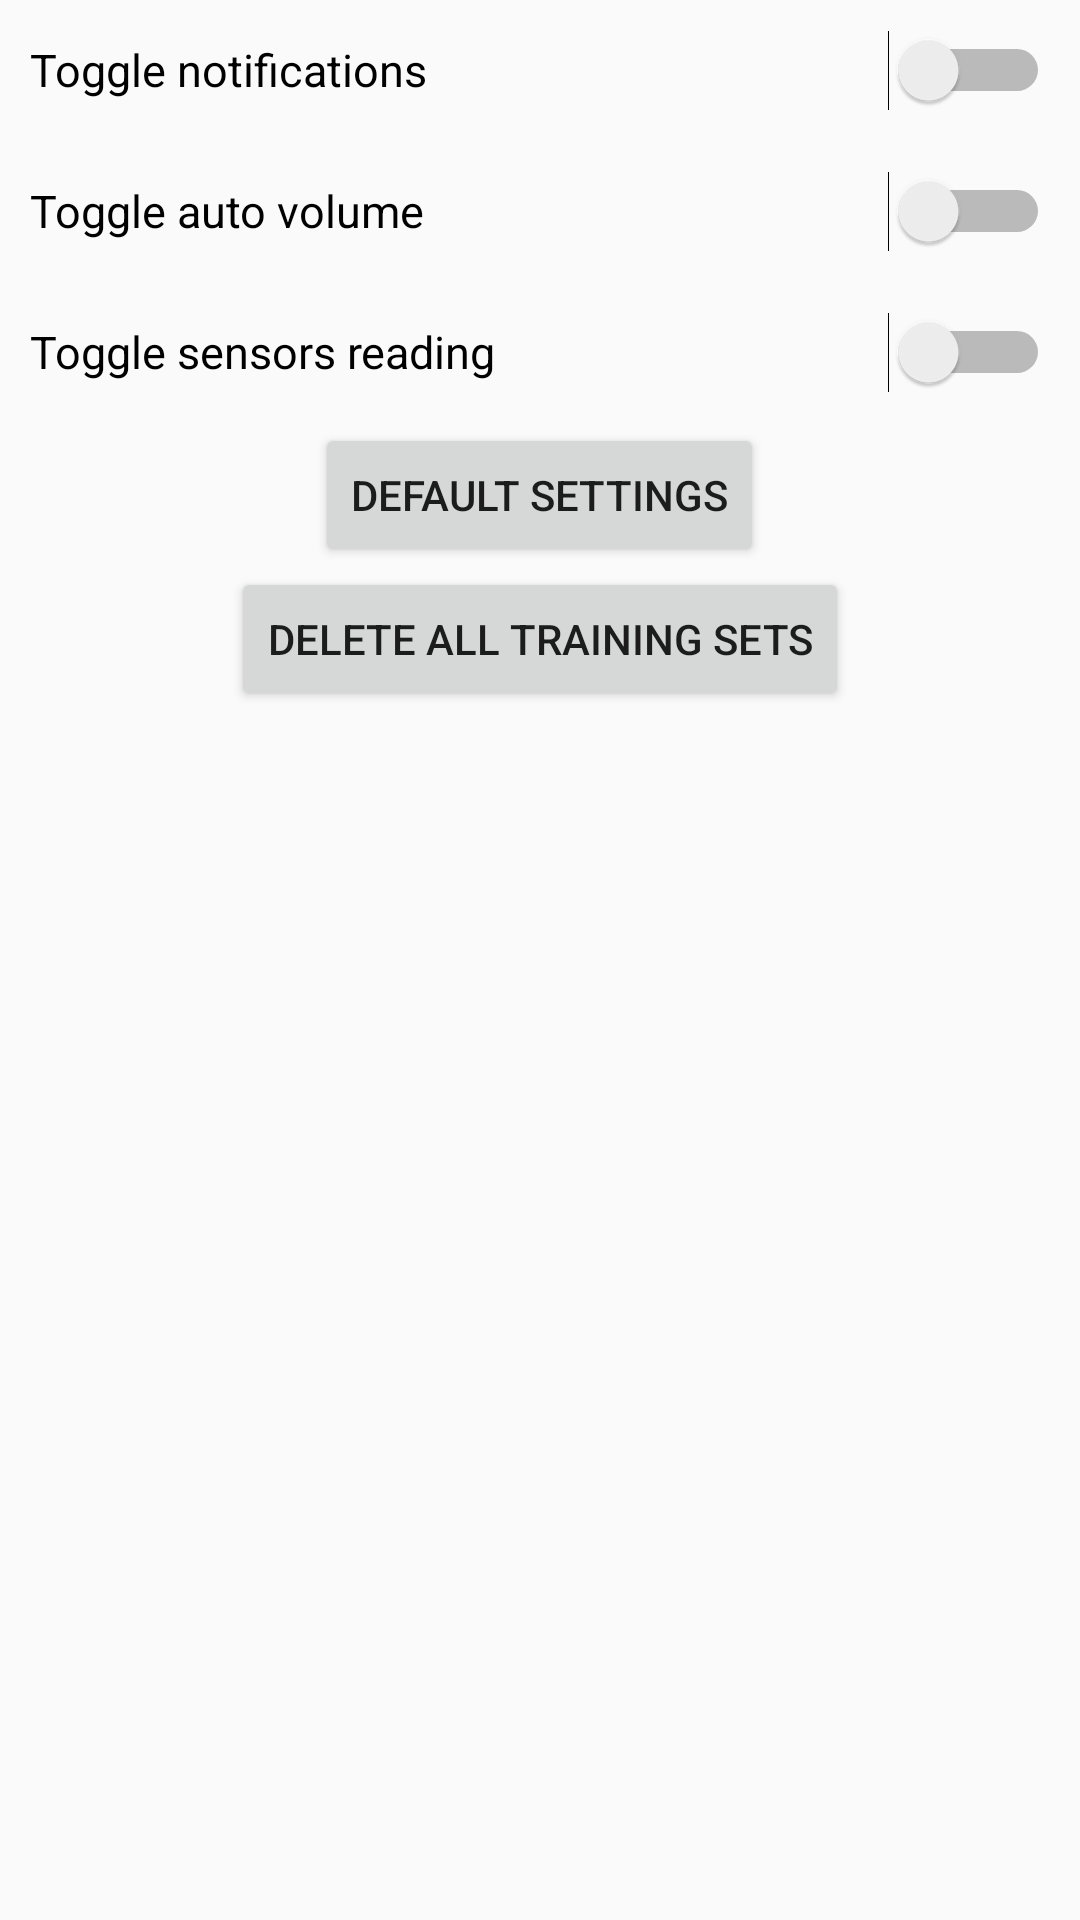

Reconstruct the res/layout file that produces this screen, plus the resources it refers to.
<!-- AndroidManifest.xml: application theme AppTheme -->
<!-- res/layout/activity_settings.xml -->
<?xml version="1.0" encoding="utf-8"?>
<LinearLayout xmlns:android="http://schemas.android.com/apk/res/android"
    xmlns:tools="http://schemas.android.com/tools"
    android:layout_width="match_parent"
    android:layout_height="match_parent"
    android:orientation="vertical"
    tools:context="com.max.app.contextlearning.SettingsActivity">

    <LinearLayout
        android:layout_width="match_parent"
        android:layout_height="wrap_content"
        android:orientation="horizontal"
        android:padding="10dp">
        <TextView
            android:layout_width="match_parent"
            android:layout_height="wrap_content"
            android:layout_weight="1"
            android:textSize="15sp"
            android:textColor="#000000"
            android:text="Toggle notifications" />
        <Switch
            android:layout_width="match_parent"
            android:layout_height="wrap_content"
            android:layout_weight="1"
            android:id="@+id/notification_switch" />
    </LinearLayout>
    <LinearLayout
        android:layout_width="match_parent"
        android:layout_height="wrap_content"
        android:orientation="horizontal"
        android:padding="10dp">
        <TextView
            android:layout_width="match_parent"
            android:layout_height="wrap_content"
            android:layout_weight="1"
            android:textSize="15sp"
            android:textColor="#000000"
            android:text="Toggle auto volume" />
        <Switch
            android:layout_width="match_parent"
            android:layout_height="wrap_content"
            android:layout_weight="1"
            android:id="@+id/auto_volume_switch" />
    </LinearLayout>
    <LinearLayout
        android:layout_width="match_parent"
        android:layout_height="wrap_content"
        android:orientation="horizontal"
        android:padding="10dp">
        <TextView
            android:layout_width="match_parent"
            android:layout_height="wrap_content"
            android:layout_weight="1"
            android:textSize="15sp"
            android:textColor="#000000"
            android:text="Toggle sensors reading" />
        <Switch
            android:layout_width="match_parent"
            android:layout_height="wrap_content"
            android:layout_weight="1"
            android:id="@+id/sensors_service_switch" />
    </LinearLayout>

    <Button
        android:id="@+id/default_settings_button"
        android:text="Default Settings"
        android:layout_width="wrap_content"
        android:layout_height="wrap_content"
        android:layout_gravity="center_horizontal"/>

    <Button
        android:id="@+id/delete_train_sets_button"
        android:text="Delete All Training Sets"
        android:layout_width="wrap_content"
        android:layout_height="wrap_content"
        android:layout_gravity="center_horizontal"/>

</LinearLayout>
<!-- resources referenced by this layout -->
<resources>
  <style name="AppTheme" parent="Theme.AppCompat.Light.DarkActionBar">
          
          <item name="colorPrimary">@color/colorPrimary</item>
          <item name="colorPrimaryDark">@color/colorPrimaryDark</item>
          <item name="colorAccent">@color/colorAccent</item>
      </style>
  <color name="colorPrimary">#3f51b5</color>
  <color name="colorPrimaryDark">#303F9F</color>
  <color name="colorAccent">#FF4081</color>
</resources>
